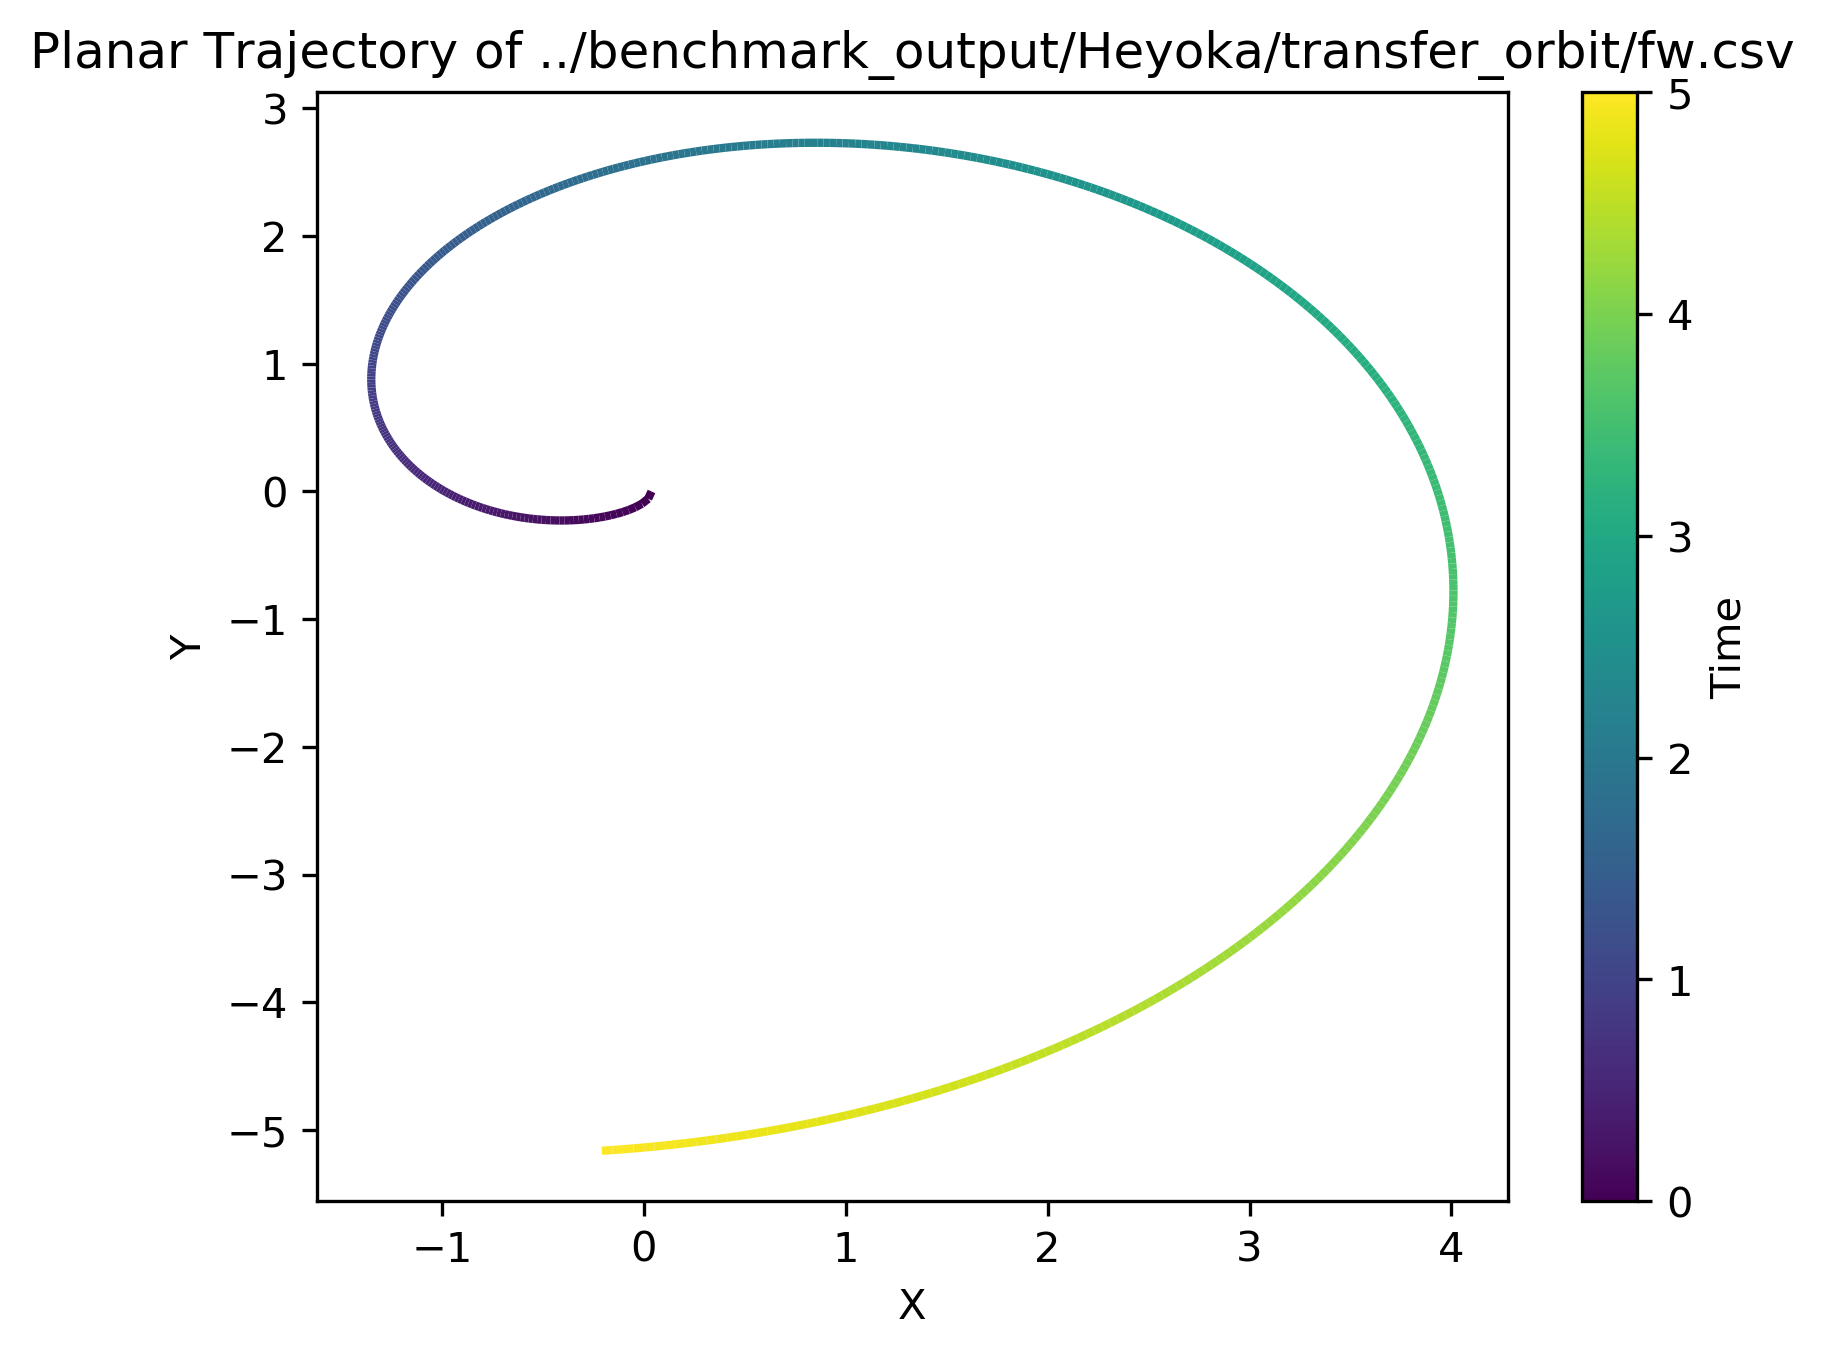

The data file committed next to this chart (first rows):
t, x, y, z, dx, dy, dz
0, 0.03785, 0, 0, 0, -6.35, 0
0.01, 0.02119, -0.05724, 0, -2.799, -4.775, 0
0.02, -0.01019, -0.09651, 0, -3.295, -3.229, 0
0.03, -0.04312, -0.1241, 0, -3.262, -2.372, 0
0.04, -0.07519, -0.145, 0, -3.148, -1.848, 0
0.05, -0.1061, -0.1616, 0, -3.031, -1.49, 0
0.06, -0.1359, -0.1751, 0, -2.926, -1.225, 0
0.07, -0.1646, -0.1863, 0, -2.835, -1.017, 0
0.08, -0.1926, -0.1956, 0, -2.754, -0.8471, 0
0.09, -0.2198, -0.2034, 0, -2.682, -0.7031, 0
0.1, -0.2463, -0.2097, 0, -2.619, -0.5783, 0
0.11, -0.2721, -0.215, 0, -2.561, -0.4679, 0
0.12, -0.2975, -0.2191, 0, -2.508, -0.3686, 0
0.13, -0.3223, -0.2224, 0, -2.46, -0.2783, 0
0.14, -0.3467, -0.2247, 0, -2.415, -0.1951, 0
0.15, -0.3706, -0.2263, 0, -2.374, -0.1179, 0
0.16, -0.3942, -0.2271, 0, -2.334, -0.04572, 0
0.17, -0.4173, -0.2272, 0, -2.297, 0.02225, 0
0.18, -0.4401, -0.2267, 0, -2.262, 0.08659, 0
0.19, -0.4626, -0.2255, 0, -2.228, 0.1478, 0
0.2, -0.4847, -0.2237, 0, -2.195, 0.2062, 0
0.21, -0.5065, -0.2214, 0, -2.164, 0.2622, 0
0.22, -0.528, -0.2185, 0, -2.133, 0.3159, 0
0.23, -0.5492, -0.2151, 0, -2.104, 0.3678, 0
0.24, -0.57, -0.2111, 0, -2.075, 0.4178, 0
0.25, -0.5907, -0.2067, 0, -2.046, 0.4662, 0
0.26, -0.611, -0.2018, 0, -2.018, 0.5132, 0
0.27, -0.631, -0.1965, 0, -1.991, 0.5588, 0
0.28, -0.6508, -0.1907, 0, -1.964, 0.6031, 0
0.29, -0.6703, -0.1844, 0, -1.937, 0.6463, 0
0.3, -0.6895, -0.1777, 0, -1.911, 0.6883, 0
0.31, -0.7085, -0.1706, 0, -1.884, 0.7294, 0
0.32, -0.7272, -0.1631, 0, -1.858, 0.7695, 0
0.33, -0.7457, -0.1553, 0, -1.832, 0.8087, 0
0.34, -0.7639, -0.147, 0, -1.806, 0.847, 0
0.35, -0.7818, -0.1383, 0, -1.78, 0.8844, 0
0.36, -0.7995, -0.1293, 0, -1.755, 0.9211, 0
0.37, -0.8169, -0.1199, 0, -1.729, 0.9571, 0
0.38, -0.834, -0.1101, 0, -1.703, 0.9923, 0
0.39, -0.851, -0.1001, 0, -1.677, 1.027, 0
0.4, -0.8676, -0.08961, 0, -1.651, 1.061, 0
0.41, -0.884, -0.07884, 0, -1.626, 1.094, 0
0.42, -0.9001, -0.06774, 0, -1.6, 1.126, 0
0.43, -0.916, -0.05631, 0, -1.574, 1.158, 0
0.44, -0.9316, -0.04457, 0, -1.547, 1.19, 0
0.45, -0.9469, -0.03252, 0, -1.521, 1.221, 0
0.46, -0.962, -0.02016, 0, -1.495, 1.251, 0
0.47, -0.9768, -0.007506, 0, -1.469, 1.28, 0
0.48, -0.9914, 0.005445, 0, -1.442, 1.31, 0
0.49, -1.006, 0.01868, 0, -1.415, 1.338, 0
0.5, -1.02, 0.03221, 0, -1.389, 1.366, 0
0.51, -1.033, 0.046, 0, -1.362, 1.394, 0
0.52, -1.047, 0.06008, 0, -1.334, 1.421, 0
0.53, -1.06, 0.07442, 0, -1.307, 1.447, 0
0.54, -1.073, 0.08902, 0, -1.28, 1.473, 0
0.55, -1.086, 0.1039, 0, -1.252, 1.499, 0
0.56, -1.098, 0.119, 0, -1.225, 1.524, 0
0.57, -1.11, 0.1344, 0, -1.197, 1.548, 0
0.58, -1.122, 0.15, 0, -1.169, 1.572, 0
0.59, -1.134, 0.1658, 0, -1.141, 1.596, 0
... 441 more rows
